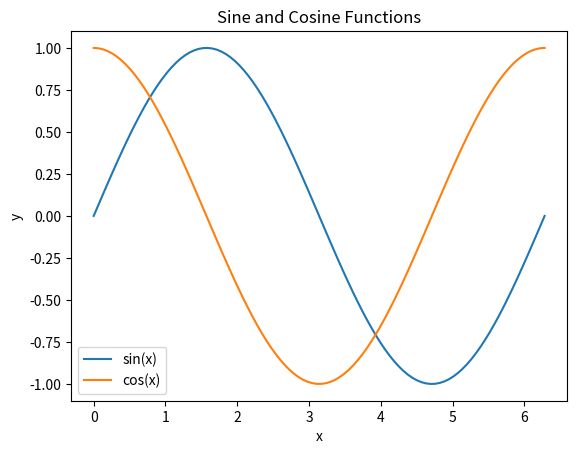

The script that saved this image:
import numpy as np
import matplotlib.pyplot as plt

# Create an array of x values from 0 to 2*pi
x = np.linspace(0, 2*np.pi, 100)

# Create an array of y values representing the sine of x
y_sin = np.sin(x)

# Create an array of y values representing the cosine of x
y_cos = np.cos(x)

# Create a new figure
plt.figure()

# Plot the sine function
plt.plot(x, y_sin, label='sin(x)')

# Plot the cosine function
plt.plot(x, y_cos, label='cos(x)')

# Add a title
plt.title('Sine and Cosine Functions')

# Add an x-label
plt.xlabel('x')

# Add a y-label
plt.ylabel('y')

# Add a legend
plt.legend()

# Display the plot
plt.show()
